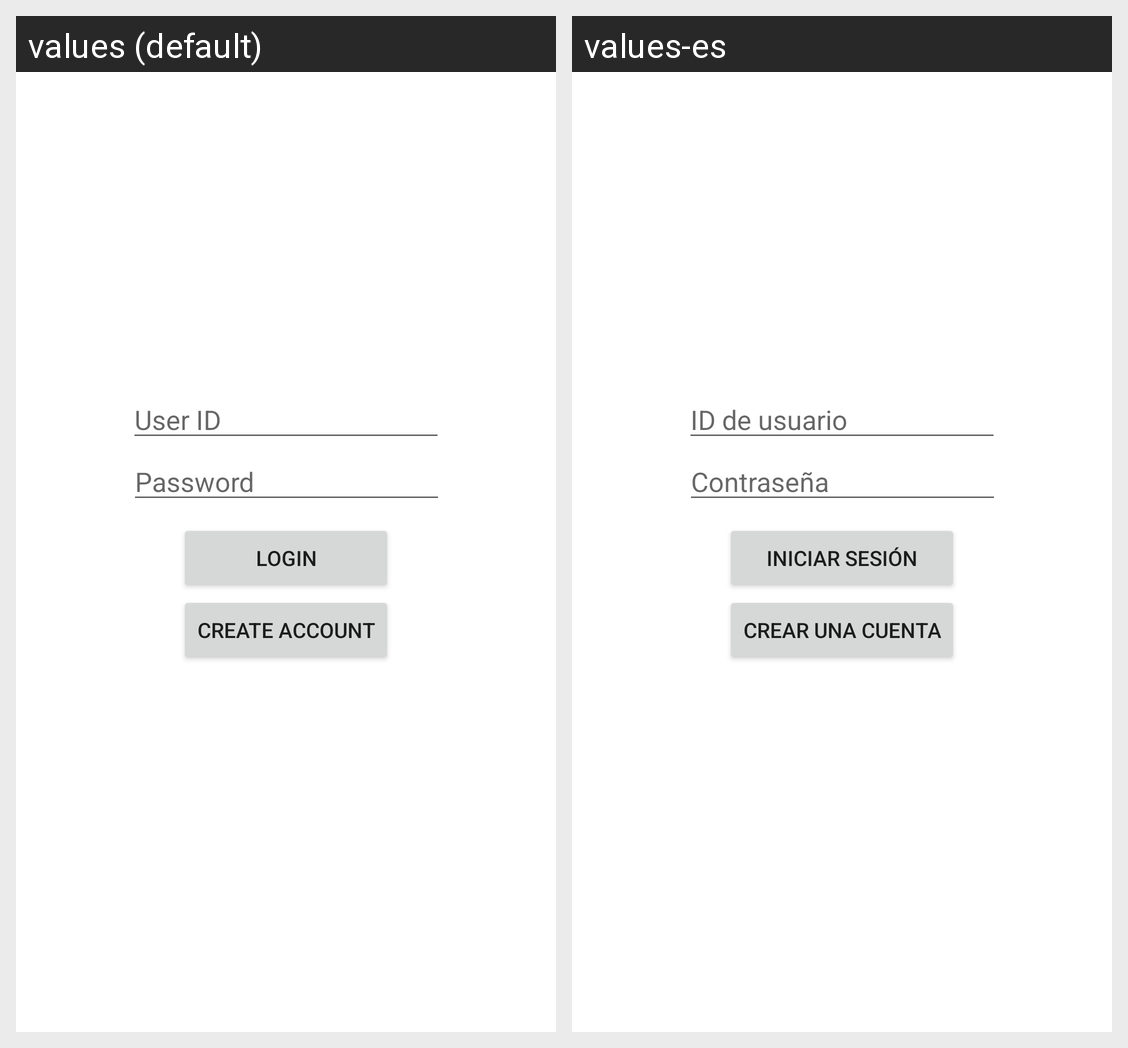

Here is an Android app screen in its default locale and in the app's own translations. Write out the translated-string differences for the strings that appear on this screen.
Android screen res/layout/activity_principal.xml rendered under 2 locales, left to right: values (default), values-es. Device: Nexus 5 (rendered at 1080×1920; each locale shown at half size, 540×960, under a caption strip naming it); theme Theme.Mascota.
Strings drawn on this screen, with the default value and each locale's value (text and hints the layout hard-codes, and strings that could not be matched under every locale, appear in the picture but are not listed):

ID
  values: User ID
  values-es: ID de usuario

pass
  values: Password
  values-es: Contraseña

iniciar_sesion
  values: Login
  values-es: Iniciar Sesión

crear_cuenta
  values: Create Account
  values-es: Crear una cuenta
